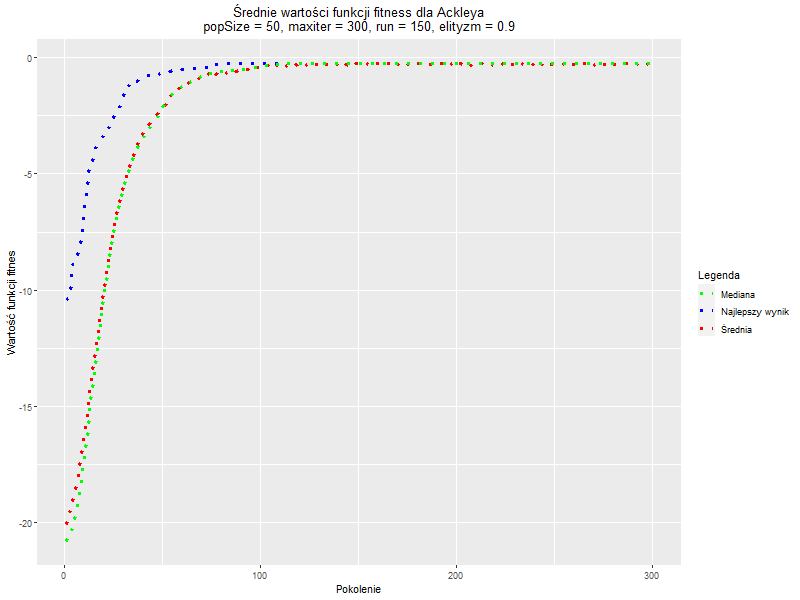

Data behind this chart, as committed beside it:
, Generation, Najlepszy_wynik, Średnia, Mediana
1, 1, -10.42, -20.08, -20.83
2, 2, -10.34, -19.75, -20.56
3, 3, -10.28, -19.48, -20.41
4, 4, -8.886, -19.08, -20.24
5, 5, -8.886, -18.82, -19.96
6, 6, -8.766, -18.38, -19.5
7, 7, -8.348, -17.96, -19.1
8, 8, -8.11, -17.36, -18.51
9, 9, -7.506, -16.76, -17.76
10, 10, -6.437, -16.2, -17.21
11, 11, -6.076, -15.64, -16.56
12, 12, -5.138, -15.1, -16.02
13, 13, -4.71, -14.41, -15.24
14, 14, -4.676, -13.81, -14.5
15, 15, -4.263, -13.27, -13.99
16, 16, -3.905, -12.64, -13.32
17, 17, -3.683, -12.02, -12.64
18, 18, -3.649, -11.39, -11.87
19, 19, -3.466, -10.81, -11.11
20, 20, -3.329, -10.14, -10.44
21, 21, -3.214, -9.592, -9.802
22, 22, -3.18, -9.009, -9.393
23, 23, -2.948, -8.463, -8.649
24, 24, -2.735, -7.909, -8.126
25, 25, -2.613, -7.502, -7.612
26, 26, -2.454, -6.975, -7.235
27, 27, -2.453, -6.577, -6.662
28, 28, -2.138, -6.206, -6.354
29, 29, -1.946, -5.813, -5.967
30, 30, -1.647, -5.533, -5.583
31, 31, -1.341, -5.319, -5.342
32, 32, -1.341, -4.986, -5.107
33, 33, -1.168, -4.754, -4.808
34, 34, -1.015, -4.44, -4.544
35, 35, -1.015, -4.233, -4.306
36, 36, -1.015, -4.026, -4.071
37, 37, -1.015, -3.816, -3.889
38, 38, -0.8994, -3.63, -3.744
39, 39, -0.8994, -3.512, -3.651
40, 40, -0.8994, -3.325, -3.51
41, 41, -0.848, -3.178, -3.336
42, 42, -0.7625, -3.099, -3.176
43, 43, -0.7625, -2.95, -3.069
44, 44, -0.7617, -2.795, -2.959
45, 45, -0.7583, -2.714, -2.85
46, 46, -0.7583, -2.573, -2.738
47, 47, -0.7566, -2.484, -2.615
48, 48, -0.7141, -2.334, -2.482
49, 49, -0.6955, -2.248, -2.315
50, 50, -0.6947, -2.119, -2.132
51, 51, -0.6938, -2.081, -1.993
52, 52, -0.6865, -1.968, -1.868
53, 53, -0.6865, -1.822, -1.765
54, 54, -0.6057, -1.686, -1.684
55, 55, -0.5664, -1.576, -1.58
56, 56, -0.5622, -1.597, -1.492
57, 57, -0.5317, -1.388, -1.425
58, 58, -0.531, -1.347, -1.346
59, 59, -0.5283, -1.279, -1.273
60, 60, -0.4911, -1.225, -1.221
... 240 more rows
